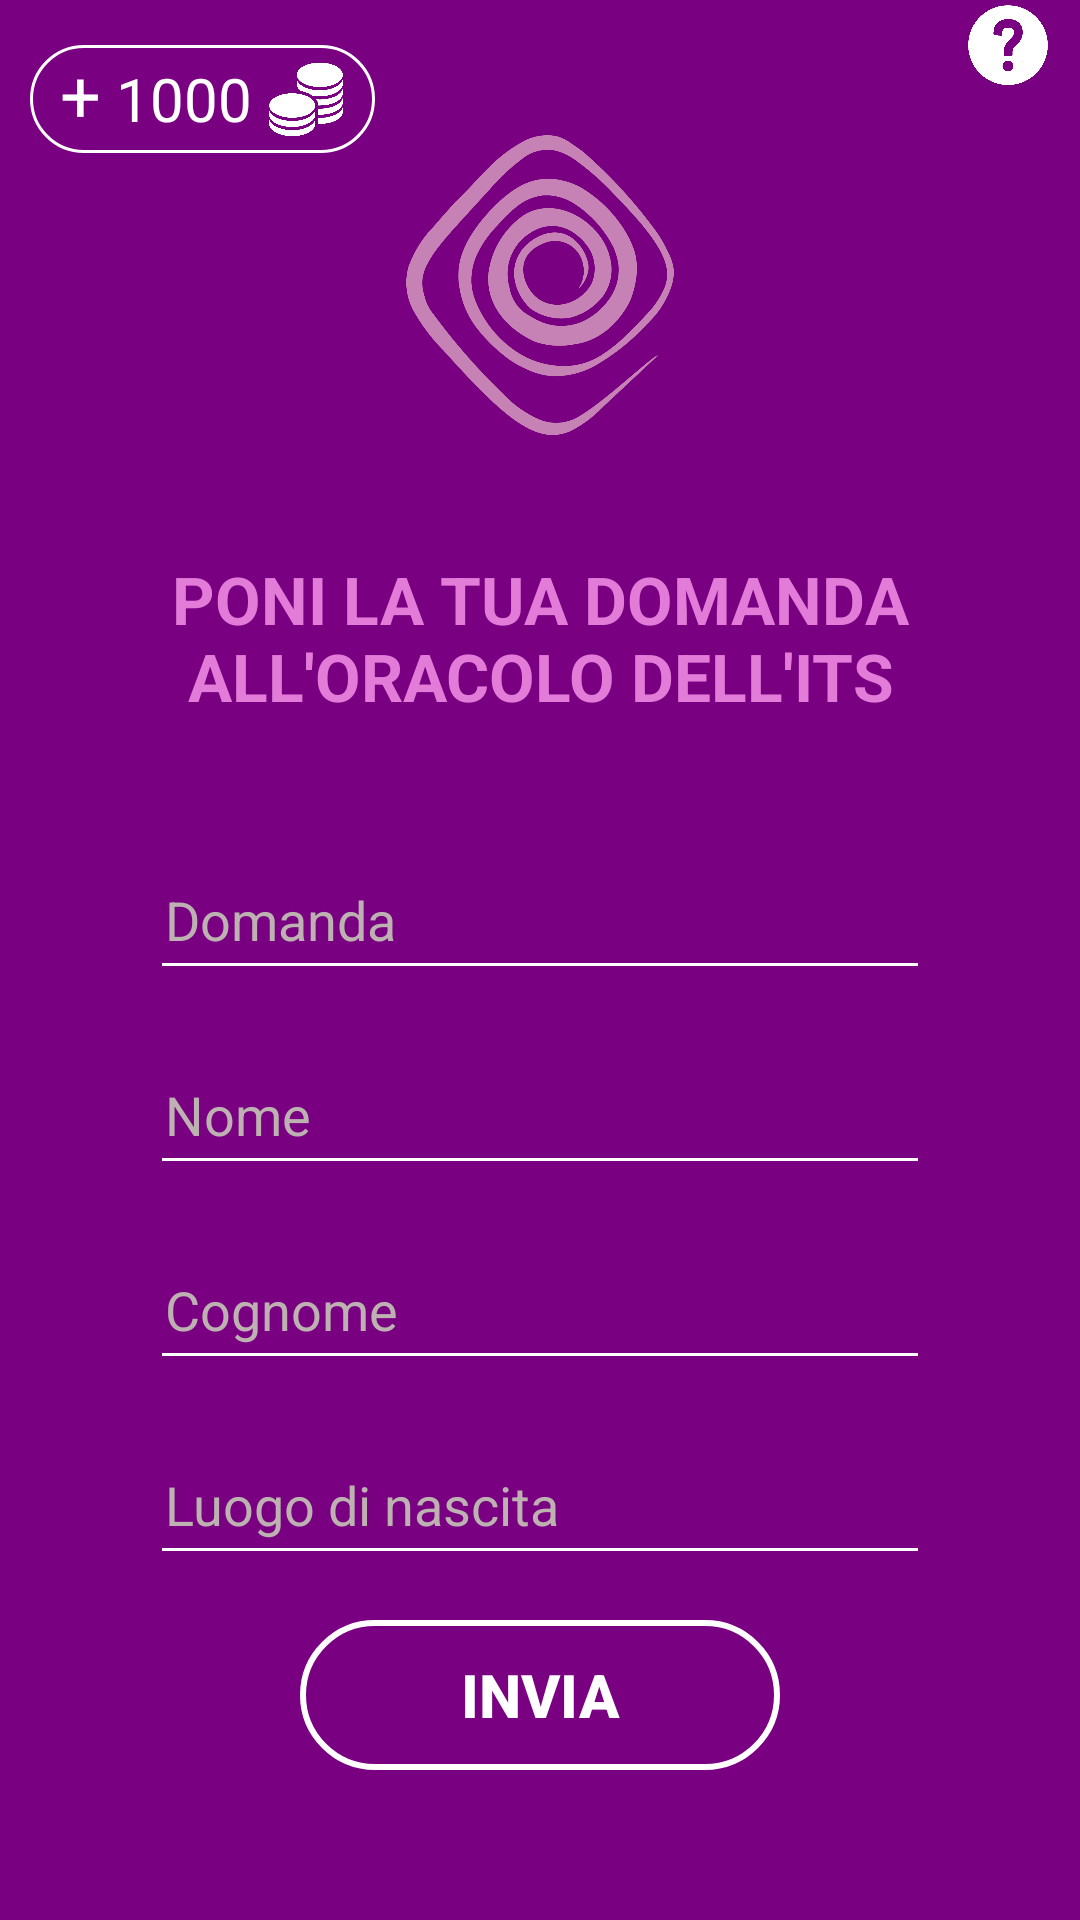

Reconstruct the res/layout file that produces this screen, plus the resources it refers to.
<!-- AndroidManifest.xml: application theme Theme.Sibilla -->
<!-- res/layout/activity_page.xml -->
<?xml version="1.0" encoding="utf-8"?>
<androidx.constraintlayout.widget.ConstraintLayout xmlns:android="http://schemas.android.com/apk/res/android"
    xmlns:app="http://schemas.android.com/apk/res-auto"
    xmlns:tools="http://schemas.android.com/tools"
    android:layout_width="match_parent"
    android:layout_height="match_parent"
    android:background="#780081"
    android:clickable="true"
    android:focusableInTouchMode="true"
    tools:context=".PageActivity">

    <LinearLayout
        android:id="@+id/shop"
        android:layout_width="wrap_content"
        android:layout_height="wrap_content"
        android:layout_marginTop="15dp"
        android:layout_marginLeft="10dp"
        android:paddingHorizontal="10dp"
        android:background="@drawable/rounded_money"
        app:layout_constraintStart_toStartOf="parent"
        app:layout_constraintTop_toTopOf="parent">

        <TextView
            android:layout_width="wrap_content"
            android:layout_height="wrap_content"
            android:text="+"
            android:textSize="24dp"
            android:clickable="true"
            android:textColor="@color/white" />

        <TextView
            android:layout_width="wrap_content"
            android:layout_height="wrap_content"
            android:text="1000"
            android:textSize="20dp"
            android:layout_marginHorizontal="5dp"
            android:textColor="@color/white" />

        <ImageView
            android:layout_width="26dp"
            android:layout_height="26dp"
            android:layout_marginVertical="5dp"
            android:src="@drawable/_671120119165"/>

    </LinearLayout>

    <ImageButton
        android:id="@+id/account"
        android:layout_width="wrap_content"
        android:layout_height="wrap_content"
        android:layout_marginTop="15dp"
        android:layout_marginRight="5dp"
        android:background="@drawable/ic_baseline_person_24"
        app:layout_constraintEnd_toEndOf="parent"
        app:layout_constraintTop_toTopOf="parent" />

    <ImageButton
        android:id="@+id/faq"
        android:layout_width="28dp"
        android:layout_height="28dp"
        android:layout_marginRight="5dp"
        android:background="@drawable/_671117952194__1_"
        app:layout_constraintBottom_toBottomOf="@+id/account"
        app:layout_constraintEnd_toStartOf="@id/account"
        app:layout_constraintTop_toTopOf="@+id/account" />

    <ImageView
        android:id="@+id/imageView"
        android:layout_width="100dp"
        android:layout_height="100dp"
        android:layout_marginTop="30dp"
        android:src="@drawable/logo2"
        app:layout_constraintEnd_toEndOf="parent"
        app:layout_constraintStart_toStartOf="parent"
        app:layout_constraintTop_toBottomOf="@id/account" />

    <TextView
        android:id="@+id/info"
        android:layout_width="match_parent"
        android:layout_height="wrap_content"
        android:text="@string/page_info"
        android:textSize="22sp"
        android:textStyle="bold"
        android:textColor="#E27CD8"
        android:textAlignment="center"
        android:layout_marginTop="40dp"
        android:layout_marginHorizontal="50dp"
        app:layout_constraintEnd_toEndOf="parent"
        app:layout_constraintStart_toStartOf="parent"
        app:layout_constraintTop_toBottomOf="@+id/imageView" />

    <EditText
        android:id="@+id/answer"
        android:layout_width="match_parent"
        android:layout_height="50dp"
        android:backgroundTint="@color/white"
        android:hint="@string/domanda"
        android:text=""
        android:singleLine="true"
        android:maxLines="1"
        android:textColor="@color/white"
        android:textColorHint="@color/hint"
        android:layout_marginTop="40dp"
        android:layout_marginHorizontal="50dp"
        android:paddingHorizontal="5dp"
        app:layout_constraintEnd_toEndOf="parent"
        app:layout_constraintStart_toStartOf="parent"
        app:layout_constraintTop_toBottomOf="@+id/info" />

    <EditText
        android:id="@+id/firstName"
        android:layout_width="match_parent"
        android:layout_height="50dp"
        android:backgroundTint="@color/white"
        android:hint="@string/nome"
        android:text=""
        android:singleLine="true"
        android:maxLines="1"
        android:textColor="@color/white"
        android:textColorHint="@color/hint"
        android:layout_marginTop="15dp"
        android:layout_marginHorizontal="50dp"
        android:paddingHorizontal="5dp"
        app:layout_constraintEnd_toEndOf="parent"
        app:layout_constraintStart_toStartOf="parent"
        app:layout_constraintTop_toBottomOf="@+id/answer" />

    <EditText
        android:id="@+id/lastName"
        android:layout_width="match_parent"
        android:layout_height="50dp"
        android:backgroundTint="@color/white"
        android:hint="@string/cognome"
        android:text=""
        android:singleLine="true"
        android:maxLines="1"
        android:textColor="@color/white"
        android:textColorHint="@color/hint"
        android:layout_marginTop="15dp"
        android:layout_marginHorizontal="50dp"
        android:paddingHorizontal="5dp"
        app:layout_constraintEnd_toEndOf="parent"
        app:layout_constraintStart_toStartOf="parent"
        app:layout_constraintTop_toBottomOf="@+id/firstName" />

    <EditText
        android:id="@+id/bornPlace"
        android:layout_width="match_parent"
        android:layout_height="50dp"
        android:backgroundTint="@color/white"
        android:hint="@string/luogo_di_nascita"
        android:text=""
        android:singleLine="true"
        android:maxLines="1"
        android:textColor="@color/white"
        android:textColorHint="@color/hint"
        android:layout_marginTop="15dp"
        android:layout_marginHorizontal="50dp"
        android:paddingHorizontal="5dp"
        app:layout_constraintEnd_toEndOf="parent"
        app:layout_constraintStart_toStartOf="parent"
        app:layout_constraintTop_toBottomOf="@+id/lastName" />

    <Button
        android:id="@+id/sender"
        android:layout_width="match_parent"
        android:layout_height="50dp"
        android:text="@string/invia"
        android:textColor="@color/white"
        app:backgroundTint="@null"
        android:background="@drawable/rounded_button_border"
        android:textSize="20sp"
        android:textStyle="bold"
        android:layout_marginBottom="50dp"
        android:layout_marginHorizontal="100dp"
        app:layout_constraintEnd_toEndOf="parent"
        app:layout_constraintStart_toStartOf="parent"
        app:layout_constraintBottom_toBottomOf="parent" />

</androidx.constraintlayout.widget.ConstraintLayout>
<!-- resources referenced by this layout -->
<resources>
  <color name="hint">#BDB1B1</color>
  <color name="white">#FFFFFFFF</color>
  <!-- drawable _671117952194__1_: png bitmap (drawable, 76859 bytes) -->
  <!-- drawable _671120119165: png bitmap (drawable, 134925 bytes) -->
  <!-- drawable logo2: png bitmap (drawable, 41887 bytes) -->
  <!-- drawable rounded_button_border (drawable) -->
  <?xml version="1.0" encoding="utf-8"?>
  <shape xmlns:android="http://schemas.android.com/apk/res/android"
      android:shape="rectangle">
      <corners android:radius="45dp"/>
      <stroke android:color="@color/white" android:width="2dp"/>
  </shape>
  <!-- drawable rounded_money (drawable) -->
  <?xml version="1.0" encoding="utf-8"?>
  <shape xmlns:android="http://schemas.android.com/apk/res/android" android:shape="rectangle">
      <corners android:radius="360dp"/>
      <stroke android:color="@color/white" android:width="1dp"/>
  </shape>
  <string name="cognome">Cognome</string>
  <string name="domanda">Domanda</string>
  <string name="invia">INVIA</string>
  <string name="luogo_di_nascita">Luogo di nascita</string>
  <string name="nome">Nome</string>
  <string name="page_info">PONI LA TUA DOMANDA ALL\'ORACOLO DELL\'ITS</string>
  <style name="Theme.Sibilla" parent="Theme.MaterialComponents.DayNight.DarkActionBar">
          
          <item name="colorPrimary">@color/purple_500</item>
          <item name="colorPrimaryVariant">@color/purple_700</item>
          <item name="colorOnPrimary">@color/white</item>
          
          <item name="colorSecondary">@color/teal_200</item>
          <item name="colorSecondaryVariant">@color/teal_700</item>
          <item name="colorOnSecondary">@color/black</item>
          
          <item name="android:statusBarColor">?attr/colorPrimaryVariant</item>
          
      </style>
  <color name="purple_500">#FF6200EE</color>
  <color name="purple_700">#FF3700B3</color>
  <color name="teal_200">#FF03DAC5</color>
  <color name="teal_700">#FF018786</color>
  <color name="black">#FF000000</color>
</resources>
